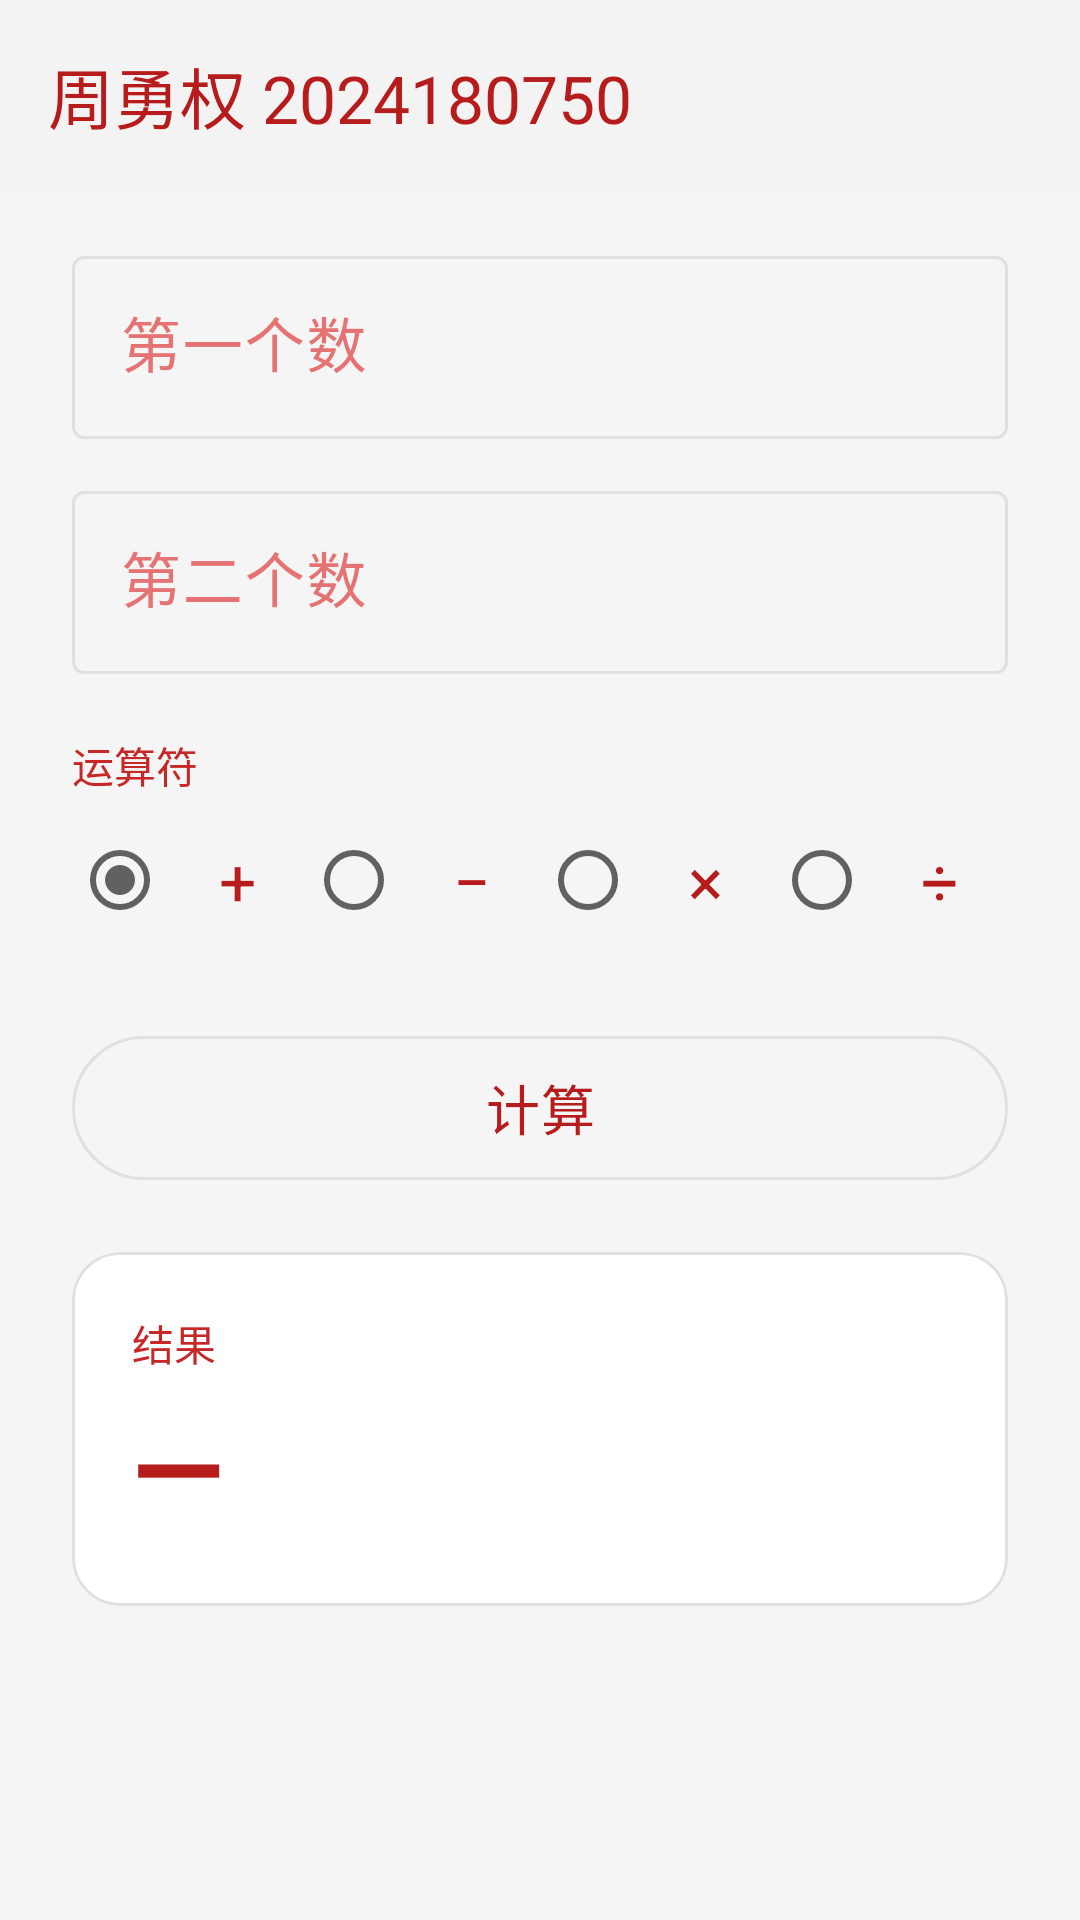

Here is an Android app screen rendered from its layout file. Give the layout XML and the strings, colors and styles it references.
<!-- AndroidManifest.xml: application theme Theme.ZhouYongQuan_Calculator -->
<!-- res/layout/activity_main.xml -->
<?xml version="1.0" encoding="utf-8"?>
<LinearLayout xmlns:android="http://schemas.android.com/apk/res/android"
    xmlns:app="http://schemas.android.com/apk/res-auto"
    xmlns:tools="http://schemas.android.com/tools"
    android:id="@+id/main"
    android:layout_width="match_parent"
    android:layout_height="match_parent"
    android:background="@color/page_background"
    android:orientation="vertical"
    tools:context=".MainActivity">

    <com.google.android.material.appbar.MaterialToolbar
        android:id="@+id/toolbar"
        android:layout_width="match_parent"
        android:layout_height="?attr/actionBarSize"
        android:background="@color/white"
        android:elevation="2dp"
        app:title="@string/main_title"
        app:titleTextColor="@color/text_red_dark" />

    <ScrollView
        android:layout_width="match_parent"
        android:layout_height="0dp"
        android:layout_weight="1"
        android:fillViewport="true">

        <LinearLayout
            android:layout_width="match_parent"
            android:layout_height="wrap_content"
            android:orientation="vertical"
            android:paddingStart="24dp"
            android:paddingTop="16dp"
            android:paddingEnd="24dp"
            android:paddingBottom="24dp">

            <com.google.android.material.textfield.TextInputLayout
                style="@style/Widget.Material3.TextInputLayout.OutlinedBox"
                android:layout_width="match_parent"
                android:layout_height="wrap_content"
                android:hint="@string/label_first_number">

                <com.google.android.material.textfield.TextInputEditText
                    android:id="@+id/firstInput"
                    android:layout_width="match_parent"
                    android:layout_height="wrap_content"
                    android:imeOptions="actionNext"
                    android:inputType="numberDecimal|numberSigned"
                    android:maxLines="1"
                    android:textColor="@color/text_red_dark"
                    android:textSize="20sp" />
            </com.google.android.material.textfield.TextInputLayout>

            <com.google.android.material.textfield.TextInputLayout
                style="@style/Widget.Material3.TextInputLayout.OutlinedBox"
                android:layout_width="match_parent"
                android:layout_height="wrap_content"
                android:layout_marginTop="12dp"
                android:hint="@string/label_second_number">

                <com.google.android.material.textfield.TextInputEditText
                    android:id="@+id/secondInput"
                    android:layout_width="match_parent"
                    android:layout_height="wrap_content"
                    android:imeOptions="actionDone"
                    android:inputType="numberDecimal|numberSigned"
                    android:maxLines="1"
                    android:textColor="@color/text_red_dark"
                    android:textSize="20sp" />
            </com.google.android.material.textfield.TextInputLayout>

            <TextView
                android:layout_width="wrap_content"
                android:layout_height="wrap_content"
                android:layout_marginTop="20dp"
                android:text="@string/label_operator"
                android:textColor="@color/text_red"
                android:textSize="14sp" />

            <RadioGroup
                android:id="@+id/operatorGroup"
                android:layout_width="match_parent"
                android:layout_height="wrap_content"
                android:layout_marginTop="4dp"
                android:orientation="horizontal">

                <com.google.android.material.radiobutton.MaterialRadioButton
                    android:id="@+id/opAdd"
                    android:layout_width="0dp"
                    android:layout_height="wrap_content"
                    android:layout_weight="1"
                    android:checked="true"
                    android:gravity="center"
                    android:text="@string/operator_add"
                    android:textColor="@color/text_red_dark"
                    android:textSize="22sp"
                    app:buttonTint="@color/control_gray" />

                <com.google.android.material.radiobutton.MaterialRadioButton
                    android:id="@+id/opSubtract"
                    android:layout_width="0dp"
                    android:layout_height="wrap_content"
                    android:layout_weight="1"
                    android:gravity="center"
                    android:text="@string/operator_subtract"
                    android:textColor="@color/text_red_dark"
                    android:textSize="22sp"
                    app:buttonTint="@color/control_gray" />

                <com.google.android.material.radiobutton.MaterialRadioButton
                    android:id="@+id/opMultiply"
                    android:layout_width="0dp"
                    android:layout_height="wrap_content"
                    android:layout_weight="1"
                    android:gravity="center"
                    android:text="@string/operator_multiply"
                    android:textColor="@color/text_red_dark"
                    android:textSize="22sp"
                    app:buttonTint="@color/control_gray" />

                <com.google.android.material.radiobutton.MaterialRadioButton
                    android:id="@+id/opDivide"
                    android:layout_width="0dp"
                    android:layout_height="wrap_content"
                    android:layout_weight="1"
                    android:gravity="center"
                    android:text="@string/operator_divide"
                    android:textColor="@color/text_red_dark"
                    android:textSize="22sp"
                    app:buttonTint="@color/control_gray" />
            </RadioGroup>

            <com.google.android.material.button.MaterialButton
                android:id="@+id/calculateButton"
                style="@style/Widget.Material3.Button.OutlinedButton"
                android:layout_width="match_parent"
                android:layout_height="56dp"
                android:layout_marginTop="24dp"
                android:text="@string/btn_calculate"
                android:textColor="@color/text_red_dark"
                android:textSize="18sp"
                app:cornerRadius="28dp" />

            <com.google.android.material.card.MaterialCardView
                android:layout_width="match_parent"
                android:layout_height="wrap_content"
                android:layout_marginTop="20dp"
                app:cardBackgroundColor="@color/white"
                app:cardCornerRadius="16dp"
                app:cardElevation="0dp"
                app:strokeColor="@color/border_gray"
                app:strokeWidth="1dp">

                <LinearLayout
                    android:layout_width="match_parent"
                    android:layout_height="wrap_content"
                    android:orientation="vertical"
                    android:padding="20dp">

                    <TextView
                        android:layout_width="wrap_content"
                        android:layout_height="wrap_content"
                        android:text="@string/label_result"
                        android:textColor="@color/text_red"
                        android:textSize="14sp" />

                    <TextView
                        android:id="@+id/resultText"
                        android:layout_width="match_parent"
                        android:layout_height="wrap_content"
                        android:layout_marginTop="4dp"
                        android:breakStrategy="simple"
                        android:text="@string/result_placeholder"
                        android:textColor="@color/text_red_dark"
                        android:textSize="40sp"
                        android:textStyle="bold" />
                </LinearLayout>
            </com.google.android.material.card.MaterialCardView>
        </LinearLayout>
    </ScrollView>
</LinearLayout>
<!-- resources referenced by this layout -->
<resources>
  <color name="border_gray">#FFE0E0E0</color>
  <color name="control_gray">#FF616161</color>
  <color name="page_background">#FFF5F5F5</color>
  <color name="text_red">#FFC62828</color>
  <color name="text_red_dark">#FFB71C1C</color>
  <color name="white">#FFFFFFFF</color>
  <string name="btn_calculate">计算</string>
  <string name="label_first_number">第一个数</string>
  <string name="label_operator">运算符</string>
  <string name="label_result">结果</string>
  <string name="label_second_number">第二个数</string>
  <string name="main_title">周勇权 2024180750</string>
  <string name="operator_add">+</string>
  <string name="operator_divide">÷</string>
  <string name="operator_multiply">×</string>
  <string name="operator_subtract">−</string>
  <string name="result_placeholder">—</string>
  <style name="Theme.ZhouYongQuan_Calculator" parent="Base.Theme.ZhouYongQuan_Calculator" />
  <style name="Base.Theme.ZhouYongQuan_Calculator" parent="Theme.Material3.Light.NoActionBar">
          <item name="colorPrimary">@color/control_gray</item>
          <item name="colorOnPrimary">@color/white</item>
          <item name="colorSecondary">@color/control_gray</item>
          <item name="colorOnSecondary">@color/white</item>
          <item name="colorSurface">@color/white</item>
          <item name="colorOnSurface">@color/text_red_dark</item>
          <item name="colorOnSurfaceVariant">@color/text_red_light</item>
          <item name="colorOutline">@color/border_gray</item>
          <item name="colorControlNormal">@color/icon_gray</item>
          <item name="android:colorBackground">@color/page_background</item>
          <item name="actionMenuTextColor">@color/text_red_dark</item>
      </style>
  <color name="text_red_light">#FFE57373</color>
  <color name="icon_gray">#FF424242</color>
</resources>
